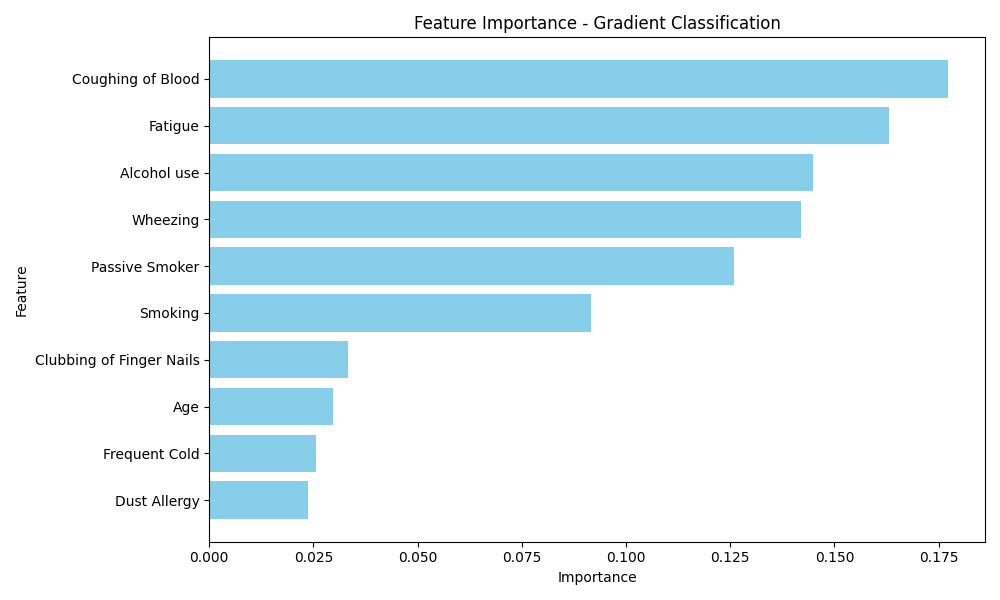

Data behind this chart, as committed beside it:
Feature, Importance
Coughing of Blood, 0.1773
Fatigue, 0.1632
Alcohol use, 0.145
Wheezing, 0.142
Passive Smoker, 0.1258
Smoking, 0.09167
Clubbing of Finger Nails, 0.0334
Age, 0.02971
Frequent Cold, 0.02573
Dust Allergy, 0.02382
Swallowing Difficulty, 0.01217
Shortness of Breath, 0.006488
Obesity, 0.005667
Chest Pain, 0.004328
Snoring, 0.004034
Air Pollution, 0.003588
Dry Cough, 0.00259
chronic Lung Disease, 0.002446
Genetic Risk, 0.0008621
Weight Loss, 0.0002372
OccuPational Hazards, 2.916803274918159e-05
Balanced Diet, 9.829306598410013e-09
Gender, 2.445468658897781e-17
